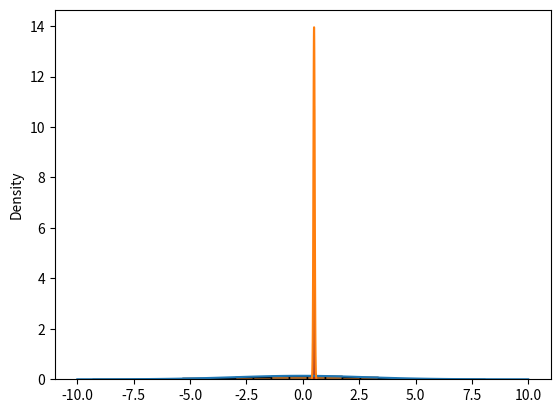

Generate this figure with matplotlib:
import numpy as np
import seaborn as sns
import matplotlib.pylab as plt

rng = np.random.default_rng(seed=313)
x = rng.normal(0, 3, size=1000)
sns.histplot(x, stat="density")
plt.show()

x.mean()  # estimated mean
x.std(ddof=1)  # approximately unbiased standard error

y = np.linspace(-10, 10, 100)


def normal_density(x, mu, sigma):
    return np.sqrt(1 / (2 * np.pi * sigma**2)) * np.exp(
        -0.5 * ((x - mu) / sigma) ** 2
    )


sns.histplot(x, stat="density")
plt.plot(y, normal_density(y, x.mean(), x.std(ddof=1)))
plt.show()

### Simulating many means: The CLT.

x = rng.uniform(0, 1, size=(1000, 100))
means = x.mean(axis=1)
means.shape

sns.histplot(means, stat="density")
plt.show()

y = np.linspace(0.4, 0.6, 100)
sns.histplot(means, stat="density")
plt.plot(y, normal_density(y, means.mean(), means.std(ddof=1)))
plt.show()
